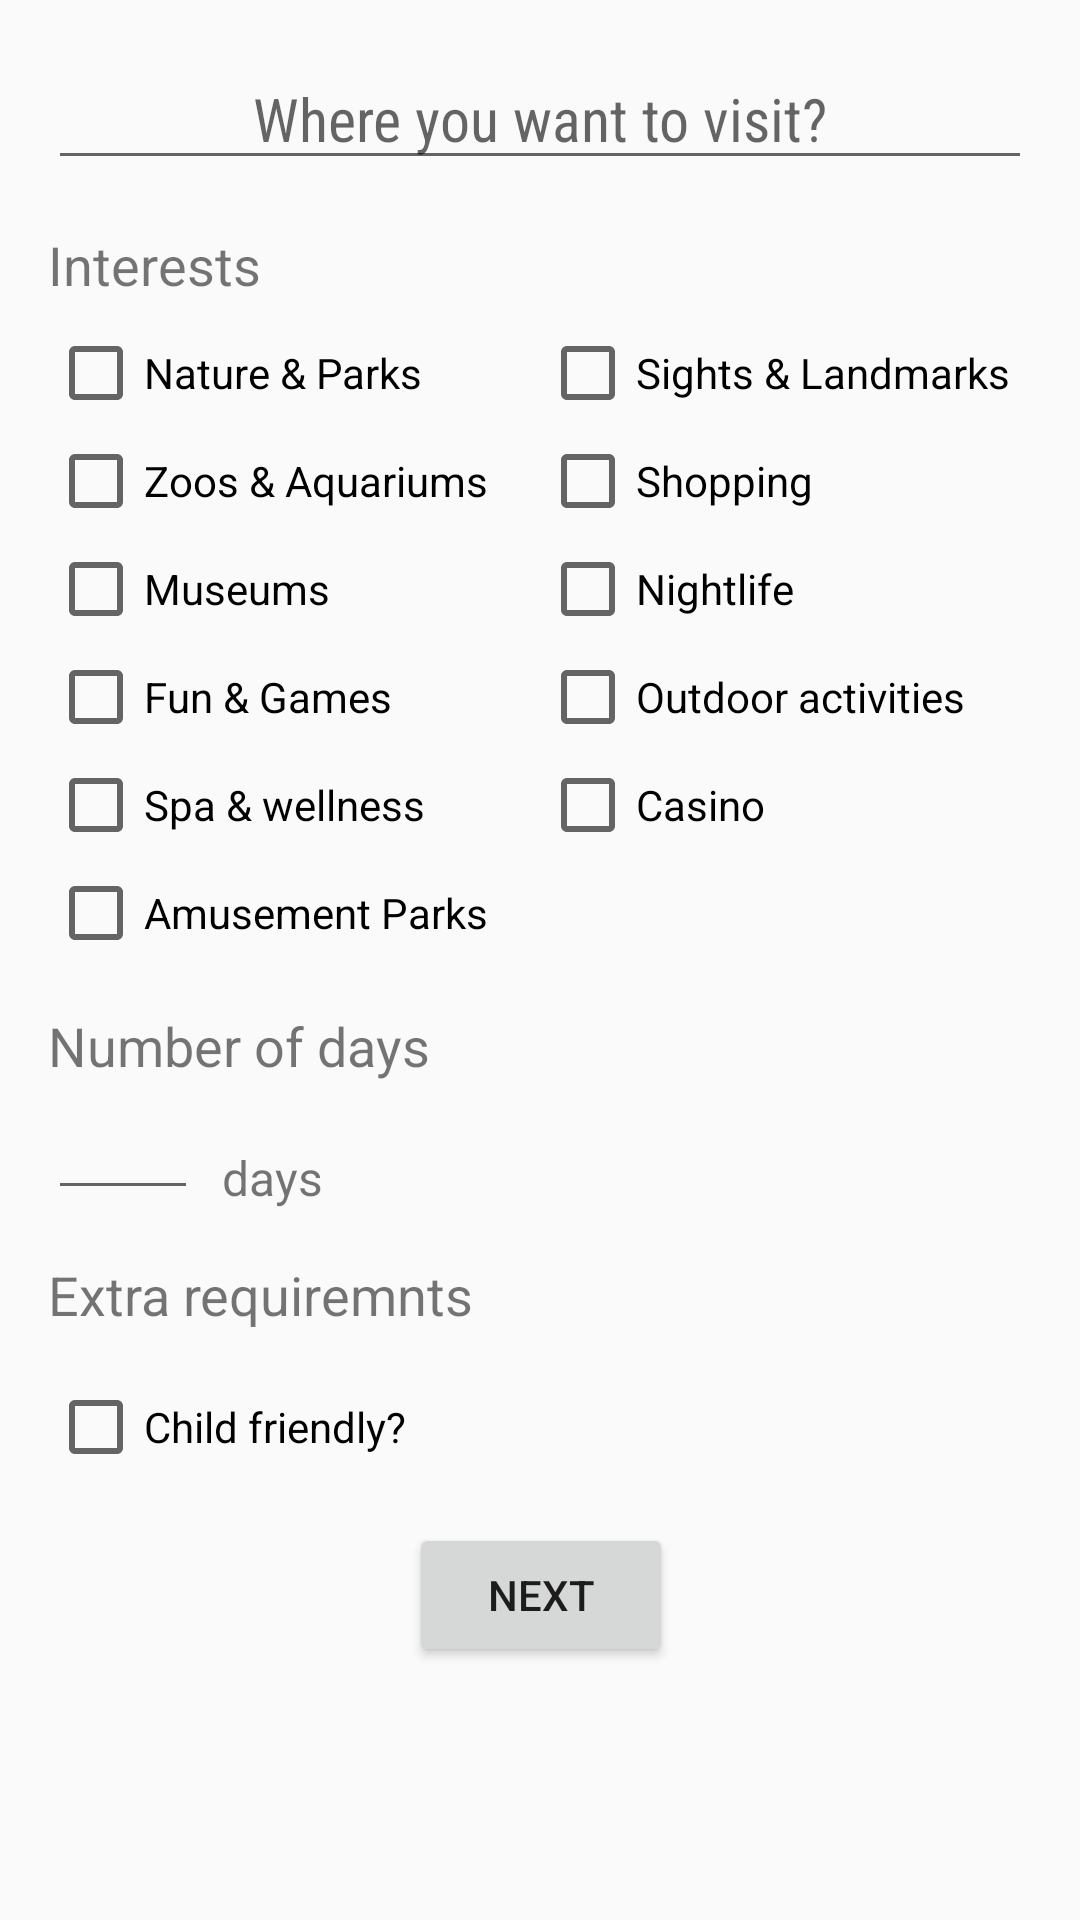

Layout XML and referenced resources for this Android screen:
<!-- AndroidManifest.xml: application theme AppTheme -->
<!-- res/layout/content_main.xml -->
<?xml version="1.0" encoding="utf-8"?>
<ScrollView
    xmlns:android="http://schemas.android.com/apk/res/android"
    xmlns:app="http://schemas.android.com/apk/res-auto"
    xmlns:tools="http://schemas.android.com/tools"
    android:layout_width="match_parent"
    android:layout_height="wrap_content"
    app:layout_behavior="@string/appbar_scrolling_view_behavior"
    tools:context="travelarchitect.com.travelarchitect.MainActivity"
    tools:showIn="@layout/app_bar_main">

    <android.support.constraint.ConstraintLayout
        android:layout_width="match_parent"
        android:layout_height="wrap_content">

        <EditText
            android:id="@+id/country_field"
            android:layout_width="0dp"
            android:layout_height="wrap_content"
            android:layout_marginLeft="16dp"
            android:layout_marginRight="16dp"
            android:layout_marginTop="16dp"
            android:ems="10"
            android:fontFamily="sans-serif-condensed"
            android:hint="Where you want to visit?"
            android:inputType="textCapWords"
            android:textAlignment="center"
            android:textSize="20sp"
            app:layout_constraintHorizontal_bias="0.0"
            app:layout_constraintLeft_toLeftOf="parent"
            app:layout_constraintRight_toRightOf="parent"
            app:layout_constraintTop_toTopOf="parent"
            android:layout_marginStart="16dp"
            android:layout_marginEnd="16dp" />

        <TextView
            android:id="@+id/textView4"
            android:layout_width="wrap_content"
            android:layout_height="wrap_content"
            android:layout_marginLeft="16dp"
            android:layout_marginTop="16dp"
            android:text="Interests"
            android:textSize="18sp"
            app:layout_constraintLeft_toLeftOf="parent"
            app:layout_constraintTop_toBottomOf="@+id/country_field"
            android:layout_marginStart="16dp" />

        <LinearLayout
            android:id="@+id/linear_layout"
            android:orientation="horizontal"
            android:layout_width="0dp"
            android:layout_height="wrap_content"
            android:layout_marginLeft="16dp"
            android:layout_marginRight="16dp"
            app:layout_constraintLeft_toLeftOf="parent"
            app:layout_constraintRight_toRightOf="parent"
            app:layout_constraintTop_toBottomOf="@+id/textView4"
            android:layout_marginTop="8dp"
            app:layout_constraintHorizontal_bias="0.0">

            <CheckBox
                android:id="@+id/checkbox0"
                android:text="@string/interest_0"
                android:layout_weight="1"
                android:layout_width="0dp"
                android:layout_height="wrap_content" />

            <CheckBox
                android:id="@+id/checkbox1"
                android:text="@string/interest_1"
                android:layout_weight="1"
                android:layout_width="0dp"
                android:layout_height="wrap_content" />

        </LinearLayout>

        <LinearLayout
            android:id="@+id/linear_layout1"
            android:orientation="horizontal"
            android:layout_width="0dp"
            android:layout_height="wrap_content"
            android:layout_marginLeft="16dp"
            android:layout_marginRight="16dp"
            app:layout_constraintLeft_toLeftOf="parent"
            app:layout_constraintRight_toRightOf="parent"
            app:layout_constraintTop_toBottomOf="@+id/linear_layout"
            android:layout_marginTop="4dp">

            <CheckBox
                android:id="@+id/checkbox2"
                android:text="@string/interest_2"
                android:layout_weight="1"
                android:layout_width="0dp"
                android:layout_height="wrap_content" />

            <CheckBox
                android:id="@+id/checkbox3"
                android:text="@string/interest_3"
                android:layout_weight="1"
                android:layout_width="0dp"
                android:layout_height="wrap_content" />

        </LinearLayout>

        <LinearLayout
            android:id="@+id/linear_layout2"
            android:orientation="horizontal"
            android:layout_width="0dp"
            android:layout_height="wrap_content"
            android:layout_marginLeft="16dp"
            android:layout_marginRight="16dp"
            app:layout_constraintLeft_toLeftOf="parent"
            app:layout_constraintRight_toRightOf="parent"
            app:layout_constraintTop_toBottomOf="@+id/linear_layout1"
            android:layout_marginTop="4dp">

            <CheckBox
                android:id="@+id/checkbox4"
                android:text="@string/interest_4"
                android:layout_weight="1"
                android:layout_width="0dp"
                android:layout_height="wrap_content" />

            <CheckBox
                android:id="@+id/checkbox5"
                android:text="@string/interest_5"
                android:layout_weight="1"
                android:layout_width="0dp"
                android:layout_height="wrap_content" />

        </LinearLayout>

        <LinearLayout
            android:id="@+id/linear_layout3"
            android:orientation="horizontal"
            android:layout_width="0dp"
            android:layout_height="wrap_content"
            android:layout_marginLeft="16dp"
            android:layout_marginRight="16dp"
            app:layout_constraintLeft_toLeftOf="parent"
            app:layout_constraintRight_toRightOf="parent"
            app:layout_constraintTop_toBottomOf="@+id/linear_layout2"
            android:layout_marginTop="4dp">

            <CheckBox
                android:id="@+id/checkbox6"
                android:text="@string/interest_6"
                android:layout_weight="1"
                android:layout_width="0dp"
                android:layout_height="wrap_content" />

            <CheckBox
                android:id="@+id/checkbox7"
                android:text="@string/interest_7"
                android:layout_weight="1"
                android:layout_width="0dp"
                android:layout_height="wrap_content" />

        </LinearLayout>

        <LinearLayout
            android:id="@+id/linear_layout4"
            android:orientation="horizontal"
            android:layout_width="0dp"
            android:layout_height="wrap_content"
            android:layout_marginLeft="16dp"
            android:layout_marginRight="16dp"
            app:layout_constraintLeft_toLeftOf="parent"
            app:layout_constraintRight_toRightOf="parent"
            app:layout_constraintTop_toBottomOf="@+id/linear_layout3"
            android:layout_marginTop="4dp">

            <CheckBox
                android:id="@+id/checkbox8"
                android:text="@string/interest_8"
                android:layout_weight="1"
                android:layout_width="0dp"
                android:layout_height="wrap_content" />

            <CheckBox
                android:id="@+id/checkbox9"
                android:text="@string/interest_9"
                android:layout_weight="1"
                android:layout_width="0dp"
                android:layout_height="wrap_content" />

        </LinearLayout>

        <LinearLayout
            android:id="@+id/linear_layout5"
            android:orientation="horizontal"
            android:layout_width="0dp"
            android:layout_height="wrap_content"
            android:layout_marginLeft="16dp"
            android:layout_marginRight="16dp"
            app:layout_constraintLeft_toLeftOf="parent"
            app:layout_constraintRight_toRightOf="parent"
            app:layout_constraintTop_toBottomOf="@+id/linear_layout4"
            android:layout_marginTop="4dp"
            app:layout_constraintHorizontal_bias="0.0">

            <CheckBox
                android:id="@+id/checkbox10"
                android:text="@string/interest_10"
                android:layout_weight="1"
                android:layout_width="0dp"
                android:layout_height="wrap_content" />

            <CheckBox
                android:visibility="invisible"
                android:layout_weight="1"
                android:layout_width="0dp"
                android:layout_height="wrap_content" />

        </LinearLayout>

        <Button
            android:id="@+id/next_button"
            android:layout_width="wrap_content"
            android:layout_height="wrap_content"
            android:text="Next"
            android:layout_marginRight="8dp"
            app:layout_constraintRight_toRightOf="parent"
            android:layout_marginLeft="8dp"
            app:layout_constraintLeft_toLeftOf="parent"
            android:layout_marginTop="16dp"
            app:layout_constraintTop_toBottomOf="@+id/checkbox_child_friendly"
            android:layout_marginStart="8dp"
            android:layout_marginEnd="8dp"
            app:layout_constraintBottom_toBottomOf="parent"
            app:layout_constraintHorizontal_bias="0.501"
            android:layout_marginBottom="16dp" />

        <TextView
            android:id="@+id/textView5"
            android:layout_width="wrap_content"
            android:layout_height="wrap_content"
            android:layout_marginLeft="16dp"
            android:text="Number of days"
            android:textSize="18sp"
            app:layout_constraintLeft_toLeftOf="parent"
            app:layout_constraintTop_toBottomOf="@+id/linear_layout5"
            android:layout_marginStart="16dp"
            android:layout_marginTop="16dp" />

        <EditText
            android:id="@+id/day_field"
            android:layout_width="50dp"
            android:layout_height="wrap_content"
            android:layout_marginLeft="16dp"
            android:layout_marginTop="4dp"
            android:ems="10"
            android:inputType="number"
            android:maxLength="2"
            android:textAlignment="center"
            android:textSize="16sp"
            app:layout_constraintLeft_toLeftOf="parent"
            app:layout_constraintTop_toBottomOf="@+id/textView5"
            android:layout_marginStart="16dp" />

        <TextView
            android:id="@+id/textView6"
            android:layout_width="wrap_content"
            android:layout_height="wrap_content"
            android:layout_marginLeft="8dp"
            android:text="days"
            android:textSize="16sp"
            app:layout_constraintLeft_toRightOf="@+id/day_field"
            app:layout_constraintBottom_toBottomOf="@+id/day_field"
            android:layout_marginStart="8dp" />

        <TextView
            android:id="@+id/textView7"
            android:layout_width="wrap_content"
            android:layout_height="wrap_content"
            android:layout_marginLeft="16dp"
            android:layout_marginTop="16dp"
            android:text="Extra requiremnts"
            android:textSize="18sp"
            app:layout_constraintLeft_toLeftOf="parent"
            app:layout_constraintTop_toBottomOf="@+id/day_field"
            android:layout_marginStart="16dp" />

        <CheckBox
            android:id="@+id/checkbox_child_friendly"
            android:layout_width="wrap_content"
            android:layout_height="wrap_content"
            android:layout_marginLeft="16dp"
            android:layout_marginTop="16dp"
            android:text="Child friendly?"
            app:layout_constraintLeft_toLeftOf="parent"
            app:layout_constraintTop_toBottomOf="@+id/textView7"
            android:layout_marginStart="16dp" />

    </android.support.constraint.ConstraintLayout>

</ScrollView>
<!-- res/layout/app_bar_main.xml (included above) -->
<?xml version="1.0" encoding="utf-8"?>
<android.support.design.widget.CoordinatorLayout xmlns:android="http://schemas.android.com/apk/res/android"
    xmlns:app="http://schemas.android.com/apk/res-auto"
    xmlns:tools="http://schemas.android.com/tools"
    android:layout_width="match_parent"
    android:layout_height="match_parent"
    tools:context="travelarchitect.com.travelarchitect.MainActivity">

    <android.support.design.widget.AppBarLayout
        android:layout_width="match_parent"
        android:layout_height="wrap_content"
        android:theme="@style/AppTheme.AppBarOverlay">

        <android.support.v7.widget.Toolbar
            android:id="@+id/toolbar"
            android:layout_width="match_parent"
            android:layout_height="?attr/actionBarSize"
            android:background="?attr/colorPrimary"
            app:popupTheme="@style/AppTheme.PopupOverlay" />

    </android.support.design.widget.AppBarLayout>

    <include layout="@layout/content_main" />

</android.support.design.widget.CoordinatorLayout>
<!-- resources referenced by this layout -->
<resources>
  <string name="interest_0">Nature &amp; Parks</string>
  <string name="interest_1">Sights &amp; Landmarks</string>
  <string name="interest_10">Amusement Parks</string>
  <string name="interest_2">Zoos &amp; Aquariums</string>
  <string name="interest_3">Shopping</string>
  <string name="interest_4">Museums</string>
  <string name="interest_5">Nightlife</string>
  <string name="interest_6">Fun &amp; Games</string>
  <string name="interest_7">Outdoor activities</string>
  <string name="interest_8">Spa &amp; wellness</string>
  <string name="interest_9">Casino</string>
  <style name="AppTheme.AppBarOverlay" parent="ThemeOverlay.AppCompat.ActionBar" />
  <style name="AppTheme.PopupOverlay" parent="ThemeOverlay.AppCompat.Light" />
  <style name="AppTheme" parent="Theme.AppCompat.Light">
          
          <item name="colorAccent">@color/colorAccent</item>
      </style>
  <color name="colorAccent">#FF4081</color>
</resources>
